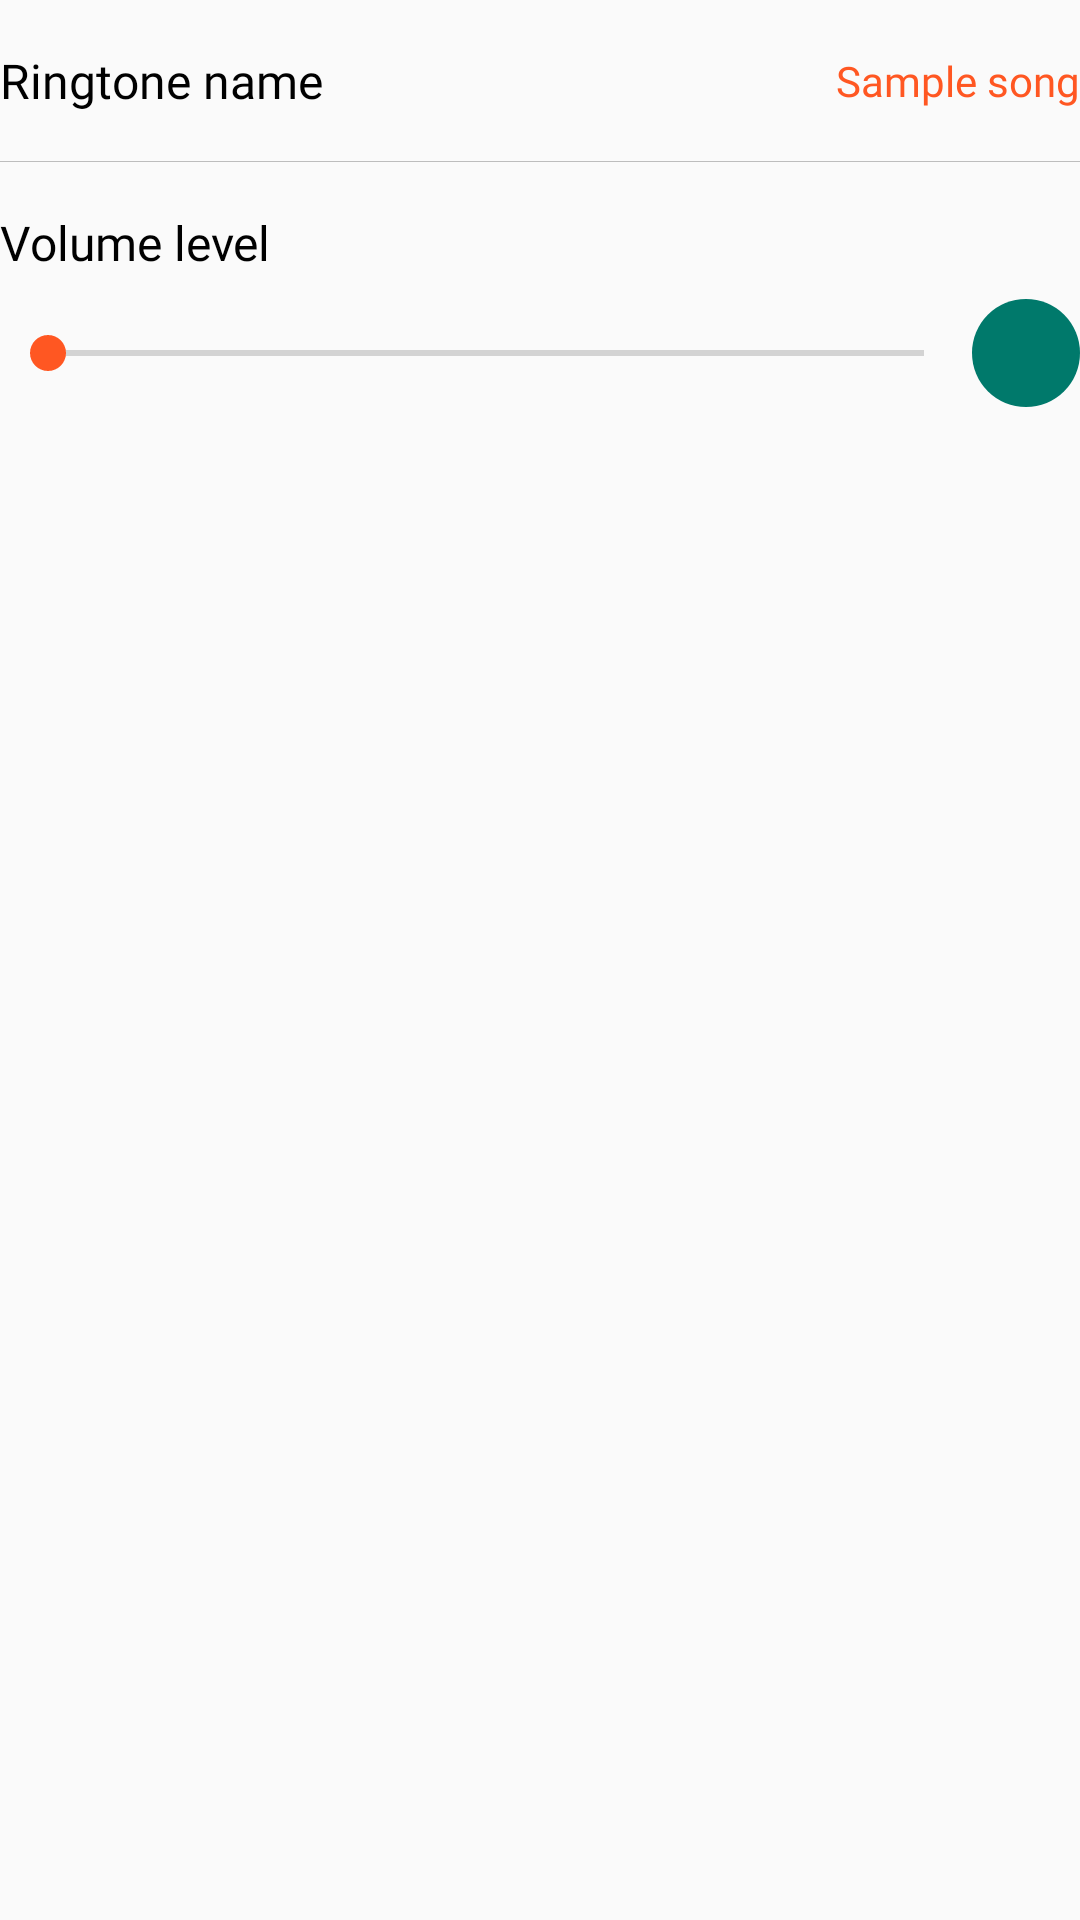

This screen was rendered from an Android layout file. Write that file and the resources it references.
<!-- AndroidManifest.xml: application theme AppTheme -->
<!-- res/layout/activity_settings.xml -->
<?xml version="1.0" encoding="utf-8"?>
<LinearLayout xmlns:android="http://schemas.android.com/apk/res/android"
    xmlns:app="http://schemas.android.com/apk/res-auto"
    android:layout_width="match_parent"
    android:layout_height="wrap_content"
    android:layout_marginLeft="@dimen/ring_screen_settings_bottom_tab_padding"
    android:layout_marginRight="@dimen/ring_screen_settings_bottom_tab_padding"
    android:orientation="vertical">
    <RelativeLayout
        android:layout_width="match_parent"
        android:layout_height="wrap_content"
        android:paddingTop="@dimen/intersection_margin"
        android:paddingBottom="@dimen/intersection_margin"
        android:id="@+id/selectRingtone"
        android:clickable="true"
        android:background="?android:attr/selectableItemBackground">
        <TextView
            android:layout_width="wrap_content"
            android:layout_height="wrap_content"
            android:textSize="@dimen/subheading_text_size"
            android:fontFamily="@font/roboto_regular"
            android:textColor="@color/black"
            android:text="@string/ringtone_name"/>

        <TextView
            android:id="@+id/ringtoneName"
            android:layout_width="wrap_content"
            android:layout_height="wrap_content"
            android:layout_alignParentRight="true"
            android:fontFamily="@font/roboto_regular"
            android:text="Sample song"
            android:textColor="@color/colorAccent"
            android:layout_centerVertical="true"
            android:textSize="@dimen/body2_text_size" />
    </RelativeLayout>

    <View
        android:layout_width="match_parent"
        android:layout_height="1px"
        android:background="@color/divider"/>
    <TextView
        android:layout_width="wrap_content"
        android:layout_height="wrap_content"
        android:textSize="@dimen/subheading_text_size"
        android:textColor="@color/black"
        android:fontFamily="@font/roboto_regular"
        android:layout_marginTop="@dimen/intersection_margin"
        android:layout_marginBottom="8dp"
        android:text="@string/volume"/>
    <RelativeLayout
        android:layout_width="match_parent"
        android:layout_height="wrap_content">

        <ImageView
            android:id="@+id/volumeIcon"
            android:layout_width="wrap_content"
            android:layout_height="wrap_content"
            android:layout_alignParentLeft="true"
            android:layout_alignParentStart="true"
            android:layout_centerVertical="true"
            app:srcCompat="@drawable/volume_high" />

        <android.support.v7.widget.AppCompatSeekBar
            android:id="@+id/volumeBar"
            android:layout_width="match_parent"
            android:layout_height="wrap_content"
            android:layout_centerVertical="true"
            android:layout_toEndOf="@+id/volumeIcon"
            android:layout_toLeftOf="@+id/testPlayButton"
            android:layout_toRightOf="@+id/volumeIcon"
            android:layout_toStartOf="@+id/testPlayButton" />
        <ImageView
            android:layout_width="@dimen/play_button_size"
            android:layout_height="@dimen/play_button_size"
            android:id="@+id/testPlayButton"
            android:background="@drawable/play_button_drawable"
            android:layout_alignParentRight="true"
            app:srcCompat="@drawable/play"/>
    </RelativeLayout>
</LinearLayout>
<!-- resources referenced by this layout -->
<resources>
  <color name="black">#000000</color>
  <color name="colorAccent">#FF5722</color>
  <color name="divider">#BDBDBD</color>
  <dimen name="body2_text_size">14sp</dimen>
  <dimen name="intersection_margin">16dp</dimen>
  <dimen name="play_button_size">36dp</dimen>
  <dimen name="ring_screen_settings_bottom_tab_padding">16dp</dimen>
  <dimen name="subheading_text_size">16sp</dimen>
  <!-- drawable play_button_drawable (drawable) -->
  <?xml version="1.0" encoding="utf-8"?>
  <selector xmlns:android="http://schemas.android.com/apk/res/android">
  
      <item>
          <shape android:shape="oval">
              <solid android:color="@color/colorPrimaryDark"/>
              
              <corners android:radius="@dimen/play_button_radius" />
          </shape>
      </item>
  </selector>
  <string name="ringtone_name">Ringtone name</string>
  <string name="volume">Volume level</string>
  <style name="AppTheme" parent="Theme.AppCompat.Light.DarkActionBar">
          
          <item name="colorPrimary">@color/colorPrimary</item>
          <item name="colorPrimaryDark">@color/colorPrimaryDark</item>
          <item name="colorAccent">@color/colorAccent</item>
      </style>
  <color name="colorPrimaryDark">#00796B</color>
  <dimen name="play_button_radius">18dp</dimen>
  <color name="colorPrimary">#009688</color>
</resources>
